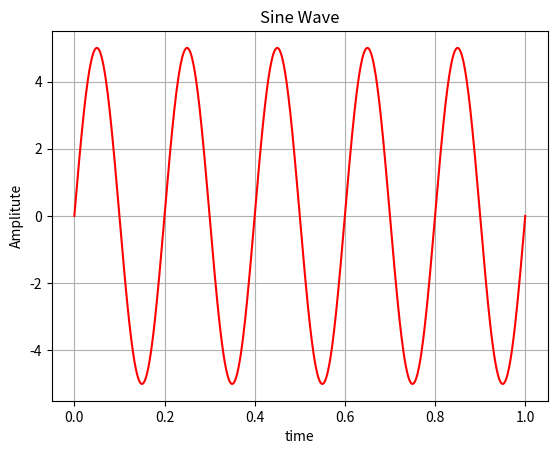

This figure's Python source:
import numpy as nm
import matplotlib.pyplot as plt

def makingT(duration, N):
    return nm.linspace(0,duration,N)

def sineGen(freq,t,amp,phase):
    x = 2*nm.pi*freq*t
    sine = amp*nm.sin(x+phase)
    return sine

def samplingByFs(freq,amp,phase,fs,duration):
    ts = 1/fs
    nt = nm.arange(0,duration,ts)
    return sineGen(freq,nt,amp,phase)

def samplingByPoint(freq,amp,phase,N,duration):
    nt = nm.linspace(0,duration,N)
    return sineGen(freq,nt,amp,phase)


t = makingT(1,1000)
freq = 5 #hz
amp = 5
phase = 0
plt.plot(t,sineGen(freq,t,amp,phase),'r')
plt.title("Sine Wave")
plt.xlabel('time')
plt.ylabel('Amplitute')
plt.grid()
plt.show()
